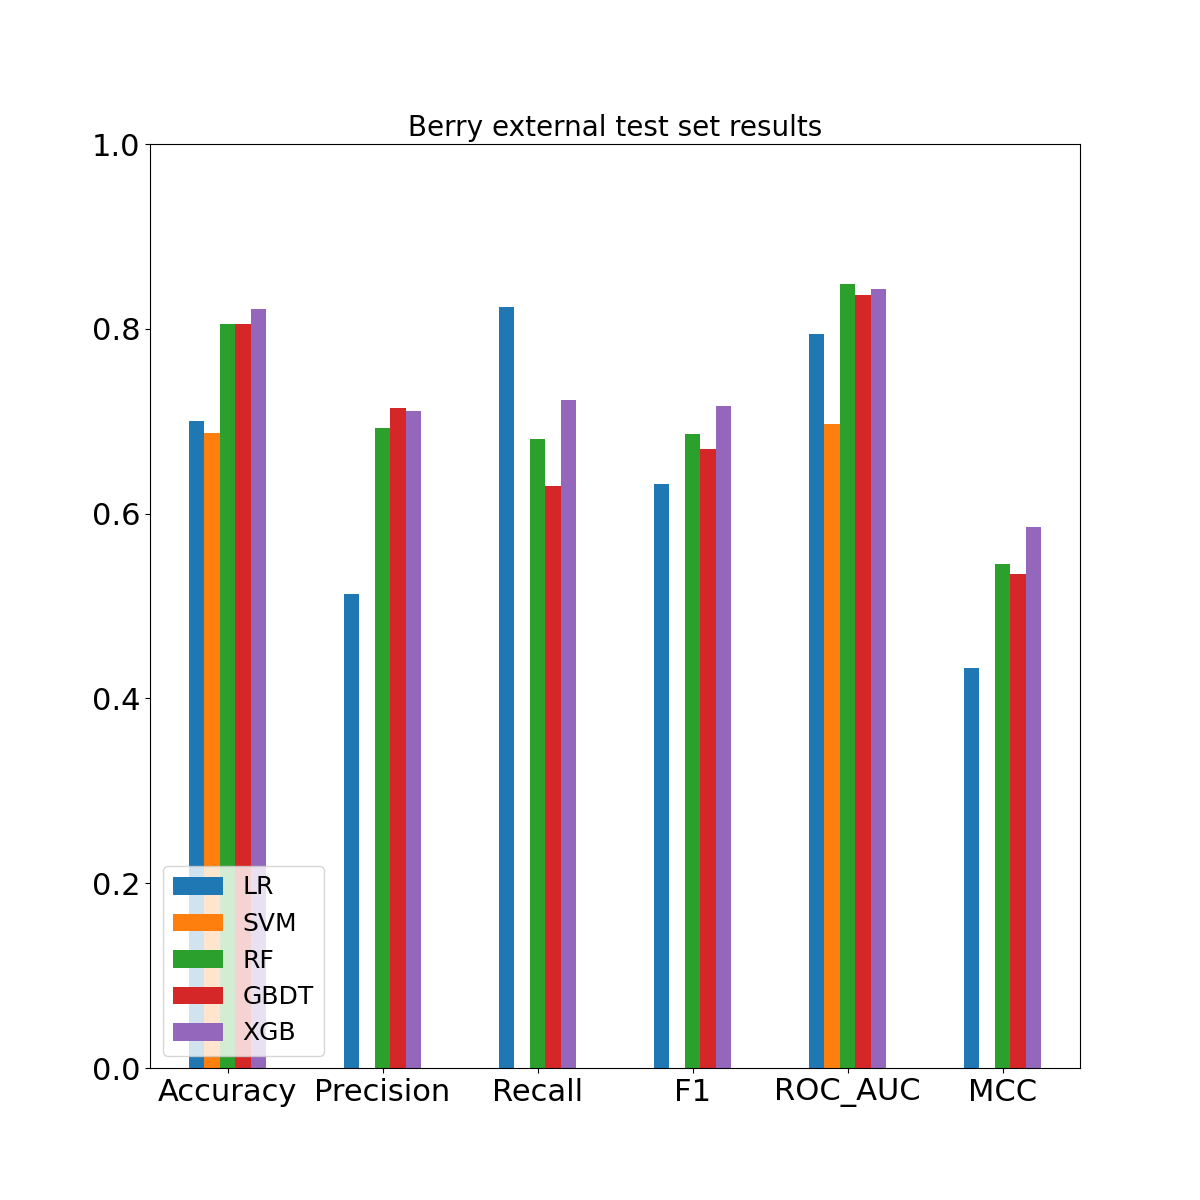

Values plotted in this chart, from the file beside it:
, Accuracy, Precision, Recall, F1, ROC_AUC, MCC, Confusion_matrix
LR, 0.7, 0.5131, 0.8235, 0.6323, 0.7948, 0.4334, [[168  93]? [ 21  98]]
SVM, 0.6868, 0.0, 0.0, 0.0, 0.697, 0.0, [[261   0]? [119   0]]
RF, 0.8053, 0.6923, 0.6807, 0.6864, 0.8483, 0.5453, [[225  36]? [ 38  81]]
GBDT, 0.8053, 0.7143, 0.6303, 0.6696, 0.837, 0.5344, [[231  30]? [ 44  75]]
XGB, 0.8211, 0.7107, 0.7227, 0.7167, 0.8428, 0.586, [[226  35]? [ 33  86]]
